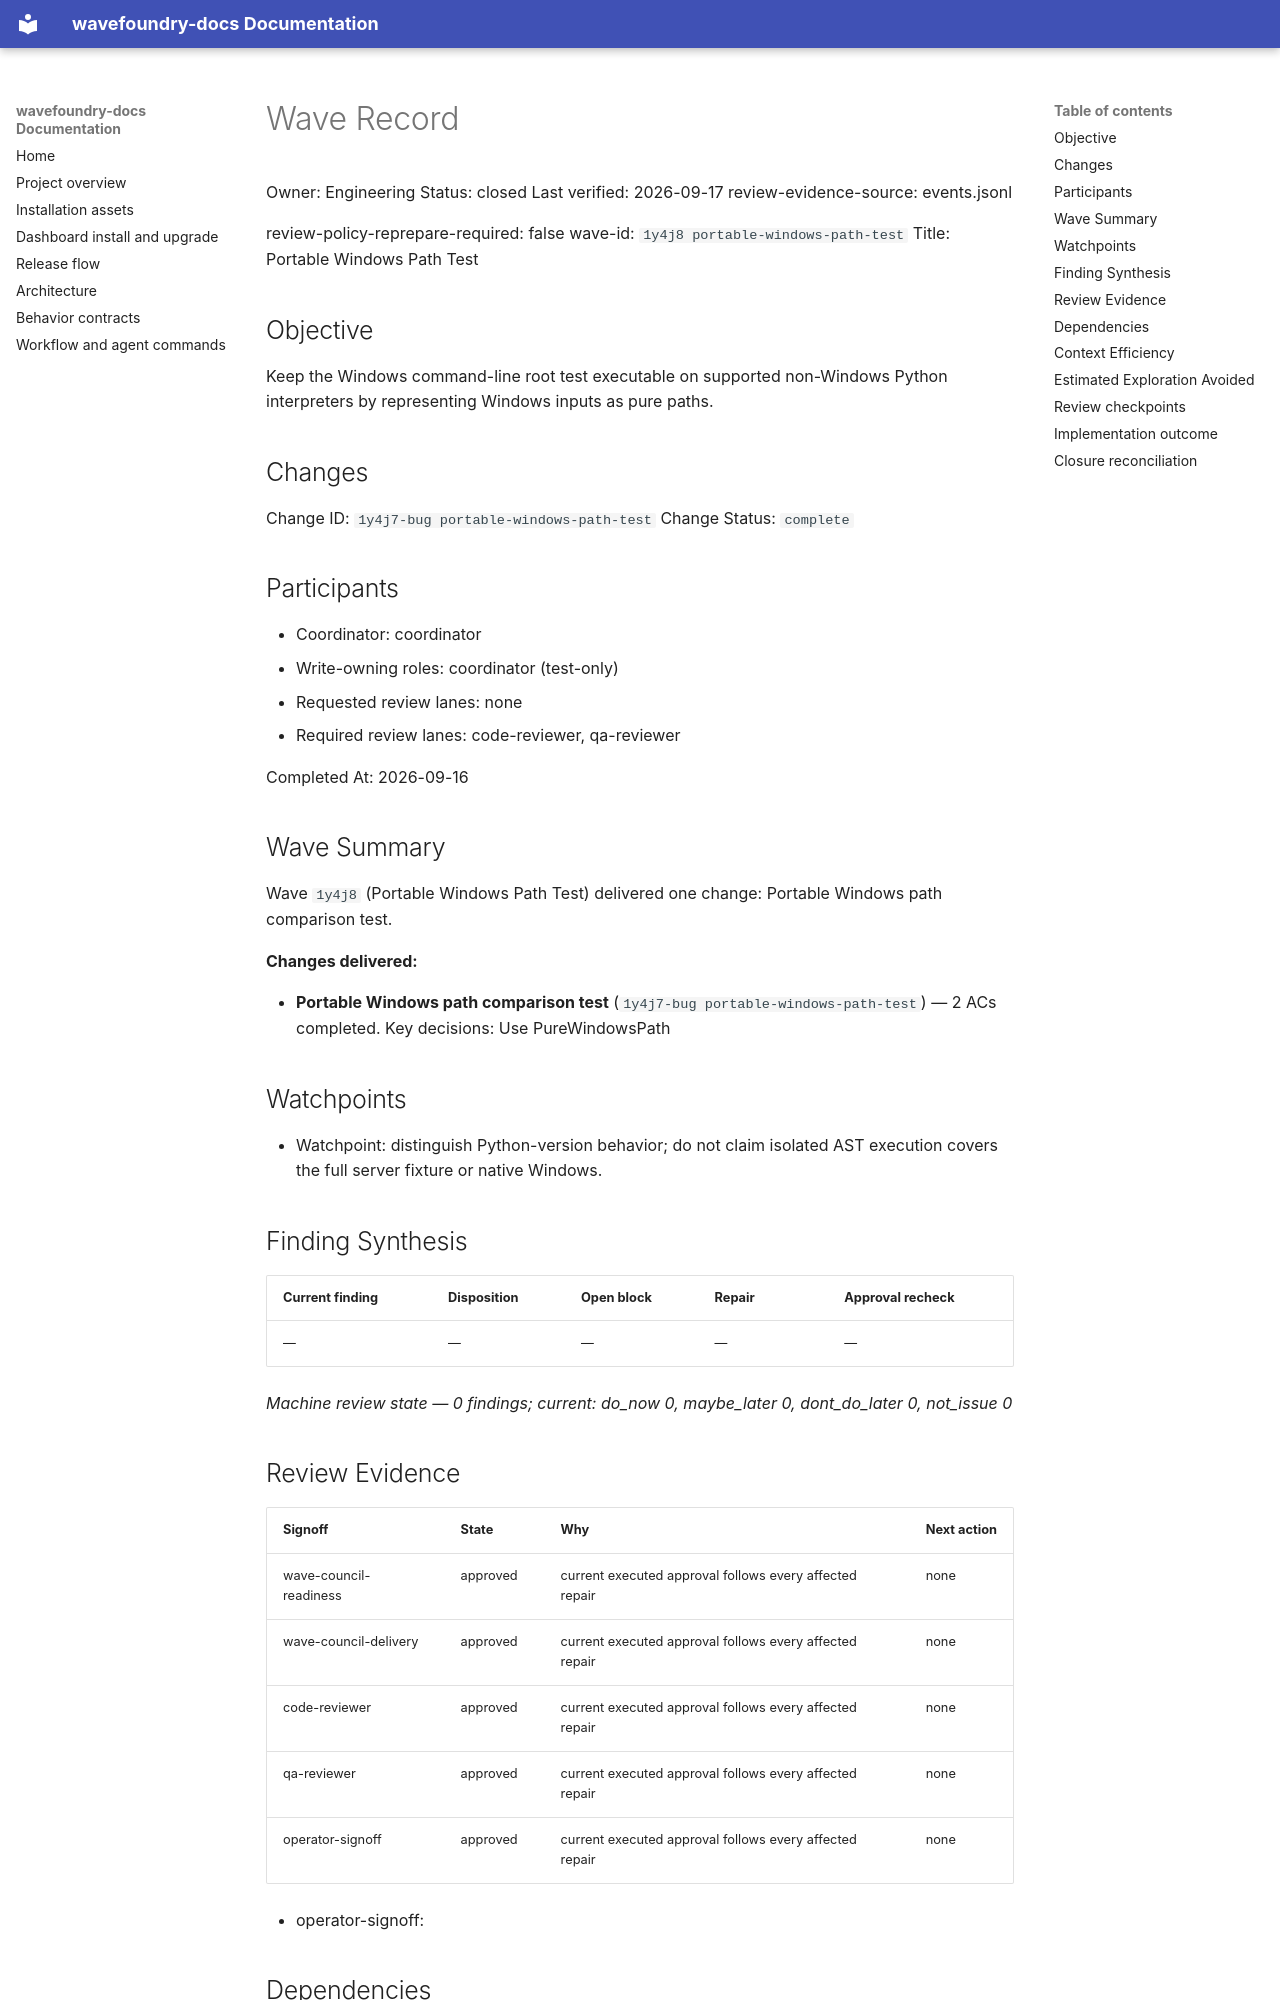

repository: coryhacking/wavefoundry · page: waves/1y4j8 portable-windows-path-test/wave/index.html · generator: mkdocs

# Wave Record

Owner: Engineering
Status: closed
Last verified: 2026-09-17
review-evidence-source: events.jsonl

review-policy-reprepare-required: false
wave-id: `1y4j8 portable-windows-path-test`
Title: Portable Windows Path Test

## Objective

Keep the Windows command-line root test executable on supported non-Windows Python interpreters by representing Windows inputs as pure paths.

## Changes

Change ID: `1y4j7-bug portable-windows-path-test`
Change Status: `complete`

## Participants

- Coordinator: coordinator
- Write-owning roles: coordinator (test-only)
- Requested review lanes: none
- Required review lanes: code-reviewer, qa-reviewer

Completed At: 2026-09-16

## Wave Summary

Wave `1y4j8` (Portable Windows Path Test) delivered one change: Portable Windows path comparison test.

**Changes delivered:**

- **Portable Windows path comparison test** (`1y4j7-bug portable-windows-path-test`) — 2 ACs completed. Key decisions: Use PureWindowsPath
## Watchpoints

- Watchpoint: distinguish Python-version behavior; do not claim isolated AST execution covers the full server fixture or native Windows.

## Finding Synthesis

<!-- wave:finding-synthesis begin -->
| Current finding | Disposition | Open block | Repair | Approval recheck |
| --- | --- | --- | --- | --- |
| — | — | — | — | — |

*Machine review state — 0 findings; current: do_now 0, maybe_later 0, dont_do_later 0, not_issue 0*
<!-- wave:finding-synthesis end -->

## Review Evidence

<!-- wave:review-status begin -->
| Signoff | State | Why | Next action |
| --- | --- | --- | --- |
| wave-council-readiness | approved | current executed approval follows every affected repair | none |
| wave-council-delivery | approved | current executed approval follows every affected repair | none |
| code-reviewer | approved | current executed approval follows every affected repair | none |
| qa-reviewer | approved | current executed approval follows every affected repair | none |
| operator-signoff | approved | current executed approval follows every affected repair | none |
<!-- wave:review-status end -->

- operator-signoff: <approved when operator confirms closure>

## Dependencies

- No external wave dependencies.
